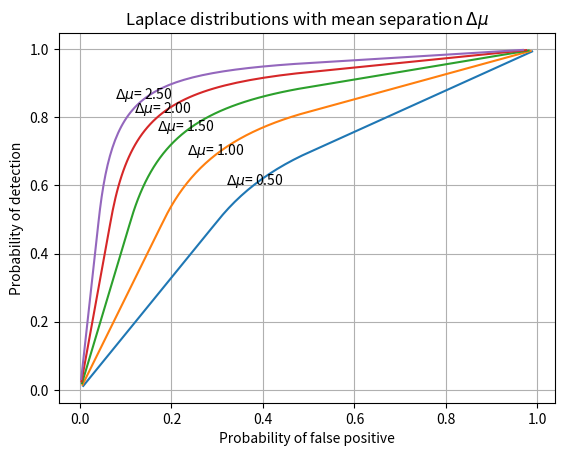
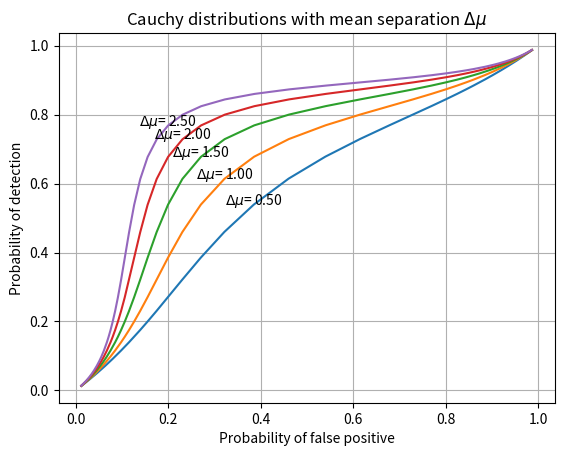

Here is the Python script that generated these plots, in order:
import matplotlib.pyplot as plt
import numpy as np
import scipy.stats

fig, ax1 = plt.subplots()

x = np.linspace(-4, 4, 200)
mu = np.linspace(0.25, 1.5, 6)
# same scale factor for both distributions
sigma1 = 1.0
sigma0 = 1.0
for index in range(5):
    mu0 = -mu[index]
    mu1 = mu[index]
    ax1.plot(1.0-scipy.stats.laplace.cdf(x,loc=mu0,scale=sigma0),1.0-scipy.stats.laplace.cdf(x,loc=mu1,scale=sigma1))
    # annotate the means
    deltaMu = 2.0*mu[index]
    loc=(1.0-scipy.stats.laplace.cdf(x[100],loc=mu0,scale=sigma0),1.0-scipy.stats.laplace.cdf(x[100],loc=mu1,scale=sigma1))
    ax1.annotate(r'$\Delta\mu$=%5.2f' % deltaMu,xy=loc,horizontalalignment='center')
ax1.grid()
ax1.set_xlabel('Probability of false positive')
ax1.set_ylabel('Probability of detection')
ax1.set_title(r'Laplace distributions with mean separation $\Delta\mu$')
plt.show()

fig2, ax2 = plt.subplots()

x = np.linspace(-25, 25, 200)
mu = np.linspace(0.25, 1.5, 6)
# same scale factor for both distributions
sigma1 = 1.0
sigma0 = 1.0
for index in range(5):
    mu0 = -mu[index]
    mu1 = mu[index]
    ax2.plot(1.0-scipy.stats.cauchy.cdf(x,loc=mu0,scale=sigma0),1.0-scipy.stats.cauchy.cdf(x,loc=mu1,scale=sigma1))
    # annotate the means
    deltaMu = 2.0*mu[index]
    loc=(1.0-scipy.stats.cauchy.cdf(x[100],loc=mu0,scale=sigma0),1.0-scipy.stats.cauchy.cdf(x[100],loc=mu1,scale=sigma1))
    ax2.annotate(r'$\Delta\mu$=%5.2f' % deltaMu,xy=loc,horizontalalignment='center')
ax2.grid()
ax2.set_xlabel('Probability of false positive')
ax2.set_ylabel('Probability of detection')
ax2.set_title(r'Cauchy distributions with mean separation $\Delta\mu$')
plt.show()